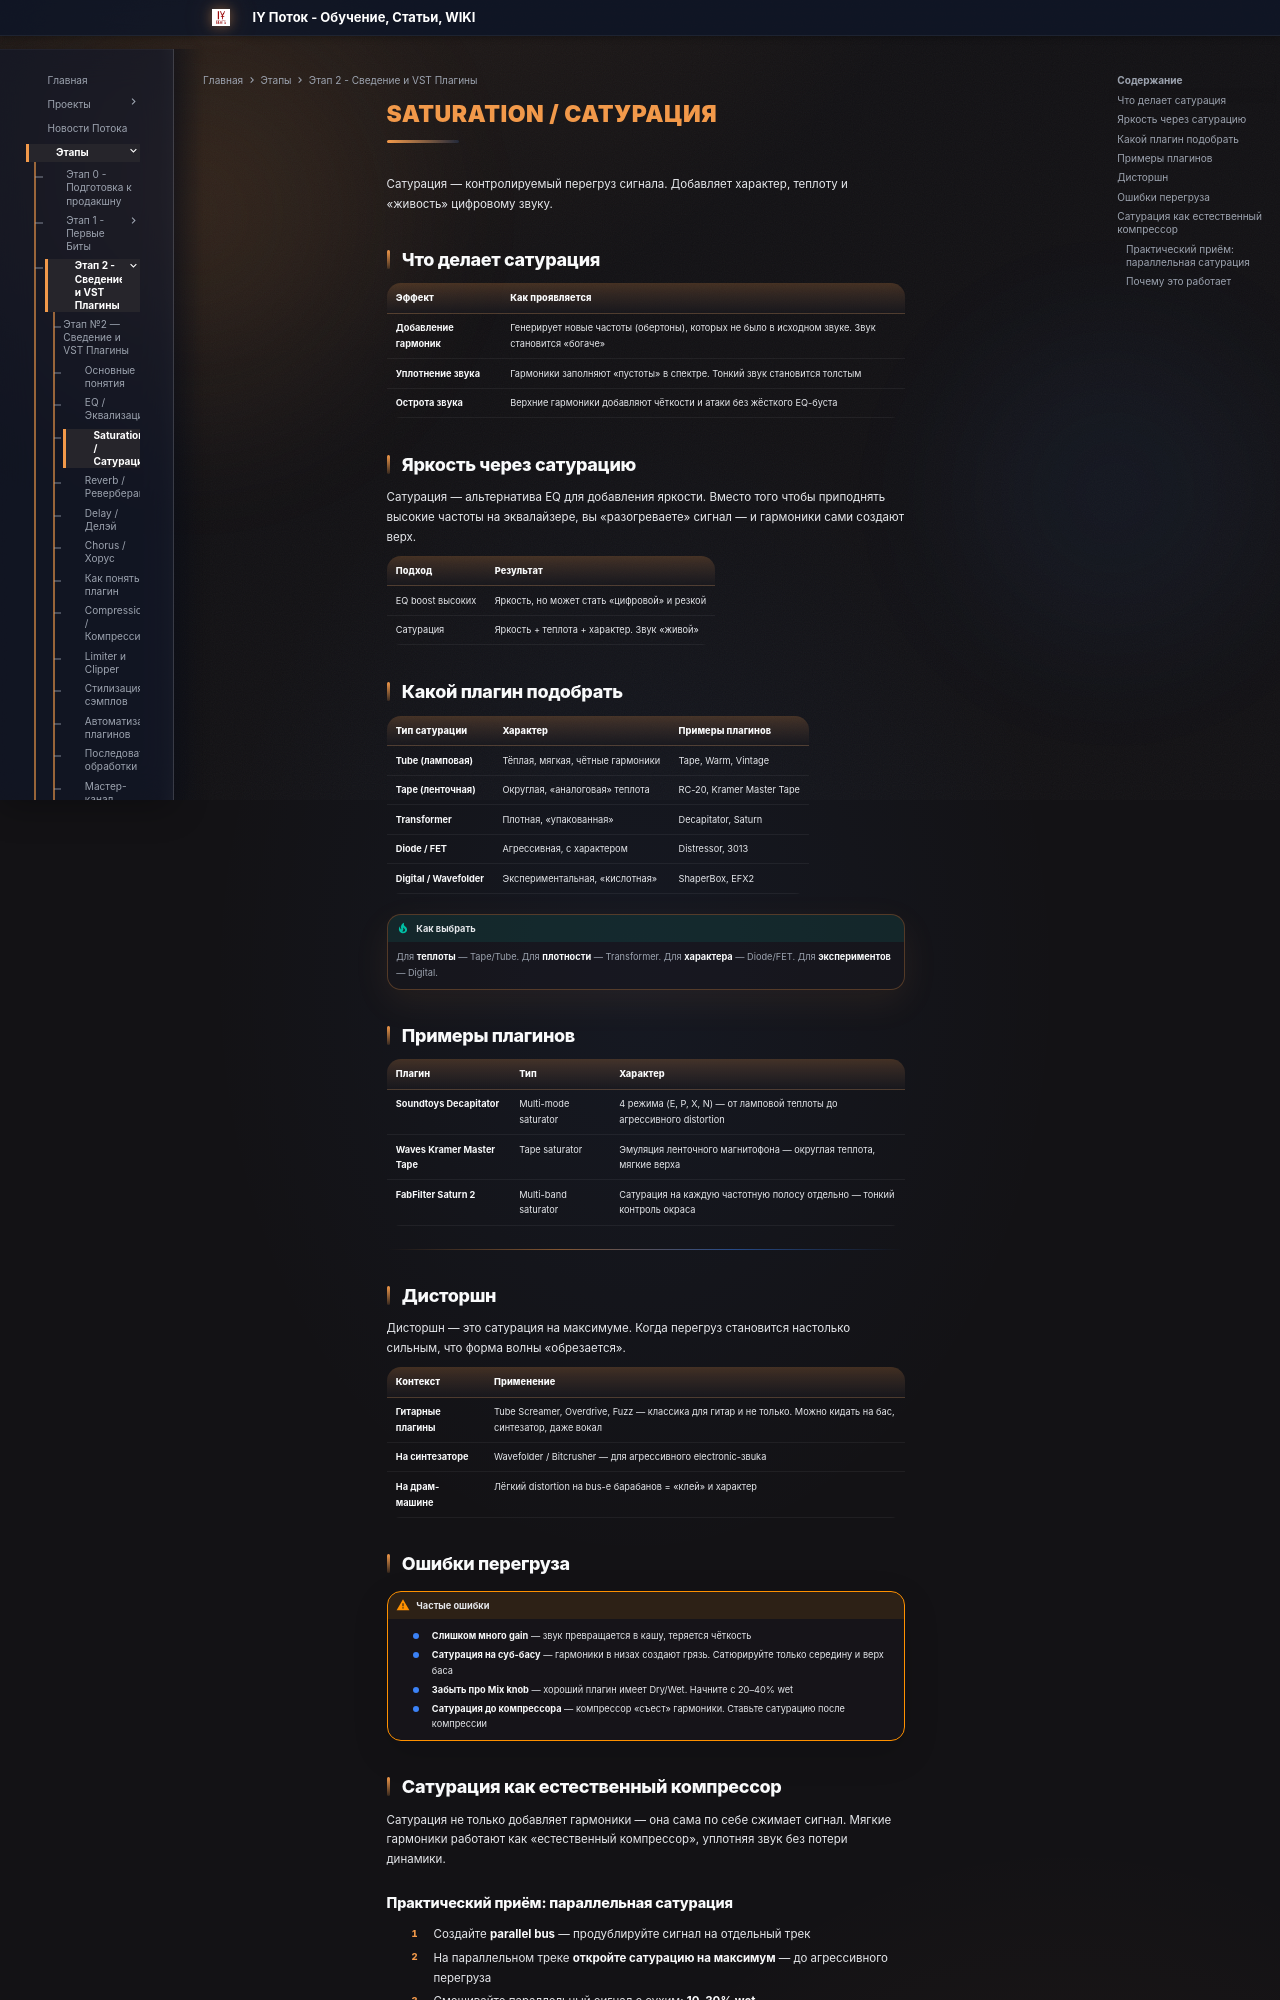

repository: programmcompose/potoksite · page: etap2/saturation-saturatsiya/index.html · generator: mkdocs

# Saturation / Сатурация

Сатурация — контролируемый перегруз сигнала. Добавляет характер, теплоту и «живость» цифровому звуку.

## Что делает сатурация

| Эффект | Как проявляется |
|---|---|
| **Добавление гармоник** | Генерирует новые частоты (обертоны), которых не было в исходном звуке. Звук становится «богаче» |
| **Уплотнение звука** | Гармоники заполняют «пустоты» в спектре. Тонкий звук становится толстым |
| **Острота звука** | Верхние гармоники добавляют чёткости и атаки без жёсткого EQ-буста |

## Яркость через сатурацию

Сатурация — альтернатива EQ для добавления яркости. Вместо того чтобы приподнять высокие частоты на эквалайзере, вы «разогреваете» сигнал — и гармоники сами создают верх.

| Подход | Результат |
|---|---|
| EQ boost высоких | Яркость, но может стать «цифровой» и резкой |
| Сатурация | Яркость + теплота + характер. Звук «живой» |

## Какой плагин подобрать

| Тип сатурации | Характер | Примеры плагинов |
|---|---|---|
| **Tube (ламповая)** | Тёплая, мягкая, чётные гармоники | Tape, Warm, Vintage |
| **Tape (ленточная)** | Округлая, «аналоговая» теплота | RC-20, Kramer Master Tape |
| **Transformer** | Плотная, «упакованная» | Decapitator, Saturn |
| **Diode / FET** | Агрессивная, с характером | Distressor, 3013 |
| **Digital / Wavefolder** | Экспериментальная, «кислотная» | ShaperBox, EFX2 |

!!! tip "Как выбрать"
    Для **теплоты** — Tape/Tube. Для **плотности** — Transformer. Для **характера** — Diode/FET. Для **экспериментов** — Digital.

## Примеры плагинов

| Плагин | Тип | Характер |
|---|---|---|
| **Soundtoys Decapitator** | Multi-mode saturator | 4 режима (E, P, X, N) — от ламповой теплоты до агрессивного distortion |
| **Waves Kramer Master Tape** | Tape saturator | Эмуляция ленточного магнитофона — округлая теплота, мягкие верха |
| **FabFilter Saturn 2** | Multi-band saturator | Сатурация на каждую частотную полосу отдельно — тонкий контроль окраса |

---

## Дисторшн

Дисторшн — это сатурация на максимуме. Когда перегруз становится настолько сильным, что форма волны «обрезается».

| Контекст | Применение |
|---|---|
| **Гитарные плагины** | Tube Screamer, Overdrive, Fuzz — классика для гитар и не только. Можно кидать на бас, синтезатор, даже вокал |
| **На синтезаторе** | Wavefolder / Bitcrusher — для агрессивного electronic-звuka |
| **На драм-машине** | Лёгкий distortion на bus-е барабанов = «клей» и характер |

## Ошибки перегруза

!!! warning "Частые ошибки"
    - **Слишком много gain** — звук превращается в кашу, теряется чёткость
    - **Сатурация на суб-басу** — гармоники в низах создают грязь. Сатюрируйте только середину и верх баса
    - **Забыть про Mix knob** — хороший плагин имеет Dry/Wet. Начните с 20–40% wet
    - **Сатурация до компрессора** — компрессор «съест» гармоники. Ставьте сатурацию после компрессии

## Сатурация как естественный компрессор

Сатурация не только добавляет гармоники — она сама по себе сжимает сигнал. Мягкие гармоники работают как «естественный компрессор», уплотняя звук без потери динамики.
